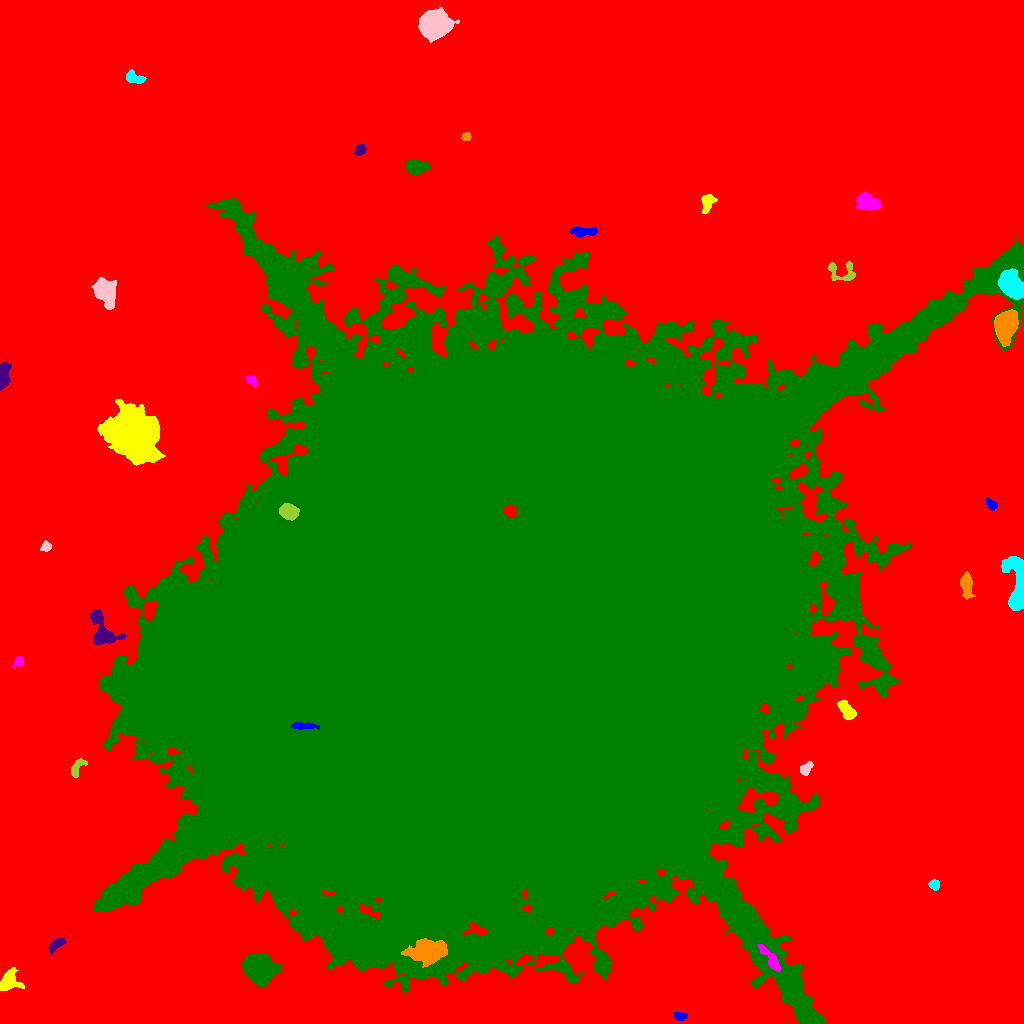

The table this chart was drawn from, first rows:
ID, X, Y, A, B, theta, total_flux, mu_max, mu_median, mu_mean, R_fwhm, R_e, R10, R90, x_start, x_end, y_start, y_end, area, greylevel
0, 518, 545.8, 331.9, 311.3, -0.3082, 8321850, 37.0, 13.0, 12.85, 207.6, 257.5, 103.7, 390.6, 0, 1023, 0, 1023, 647840, 12.85
1, 679.7, 7.589, 3.268, 1.911, -0.1567, 426.0, 8.0, 4.0, 3.838, 4.26, 3.241, 1.262, 5.015, 673, 687, 3, 12, 111, 25.84
2, 9.094, 42.61, 5.314, 4.585, 0.9122, 2267, 15.0, 6.0, 6.648, 6.628, 5.585, 2.257, 8.903, 0, 24, 33, 56, 341, 30.65
3, 772, 62.49, 8.017, 2.307, -0.9362, 1188, 12.0, 4.0, 4.623, 4.853, 4.618, 1.784, 7.674, 757, 781, 52, 79, 257, 50.62
4, 259.8, 53.63, 7.335, 6.078, -0.3973, 17581, 53.0, 15.0, 19.13, 9.132, 8.234, 3.29, 13.74, 241, 281, 37, 70, 919, 43.13
5, 56.98, 79.63, 4.551, 2.156, 0.6728, 926.0, 13.0, 5.0, 5.612, 4.478, 3.785, 1.493, 6.103, 48, 66, 68, 86, 165, 31.61
6, 428, 72.05, 8.021, 5.427, 0.1067, 4811, 19.0, 5.0, 5.947, 7.313, 7.506, 2.877, 12.91, 401, 447, 56, 85, 809, 46.95
7, 934.7, 139.1, 2.421, 2.348, -0.5103, 577.0, 12.0, 5.0, 5.495, 4.029, 3.09, 1.262, 4.754, 928, 939, 133, 144, 105, 27.5
8, 805.8, 254.9, 3.88, 2.253, 0.7752, 481.0, 7.0, 4.0, 3.486, 4.72, 3.7, 1.493, 5.642, 800, 813, 248, 262, 138, 29.49
9, 76.98, 255.5, 5.248, 2.445, 1.036, 688.0, 9.0, 3.0, 3.977, 4.442, 3.909, 1.493, 6.308, 71, 87, 246, 266, 173, 25.98
10, 923.2, 282, 6.438, 5.812, 0.3451, 903.0, 8.0, 3.0, 3.369, 5.997, 4.853, 1.871, 7.899, 914, 942, 268, 294, 268, 25.37
11, 303.2, 297.7, 6.53, 1.439, -0.02212, 1198, 17.0, 6.0, 7.089, 4.26, 3.785, 1.493, 6.129, 291, 319, 294, 301, 169, 114.1
12, 846.1, 313.8, 5.633, 2.771, -0.9184, 1253, 10.0, 5.0, 5.052, 6.747, 5.046, 2.034, 7.715, 837, 856, 304, 323, 248, 32.05
13, 18.52, 362.1, 2.821, 2.231, 0.9593, 415.0, 9.0, 4.0, 4.029, 3.656, 3.038, 1.262, 4.82, 12, 23, 355, 367, 103, 26.03
14, 196.6, 347.7, 17.22, 16.23, -0.1434, 336176, 202.0, 28.0, 45.2, 17.38, 19.59, 7.313, 35.84, 150, 251, 299, 411, 7437, 98.2
15, 101.5, 394.2, 11.32, 5.36, -1.123, 2551, 15.0, 4.0, 4.58, 5.352, 6.817, 2.585, 11.07, 90, 126, 379, 415, 557, 28.58
16, 966.4, 439.2, 6.072, 2.609, -1.475, 1716, 15.0, 5.0, 6.24, 5.614, 4.82, 1.954, 7.777, 960, 975, 424, 452, 275, 29.24
17, 1016, 437, 16.09, 4.927, -1.497, 5213, 18.0, 6.0, 6.969, 8.885, 8.538, 3.29, 13.42, 1001, 1023, 413, 467, 748, 27.97
18, 45.91, 476.9, 2.517, 2.391, 0.4269, 389.0, 7.0, 4.0, 3.969, 4.107, 3.09, 1.262, 4.72, 40, 51, 472, 483, 98, 25.97
19, 288.7, 511.6, 4.136, 3.257, -0.3406, 2711, 26.0, 9.0, 9.967, 5.642, 4.754, 1.871, 7.527, 279, 299, 503, 520, 272, 60.97
20, 509.9, 512.5, 2.847, 2.588, -0.7316, 1424, 22.0, 10.0, 10.17, 4.549, 3.523, 1.382, 5.528, 504, 516, 506, 519, 140, 156.2
21, 991.4, 519.1, 3.131, 2.055, -0.7736, 417.0, 11.0, 3.0, 3.658, 2.706, 3.09, 1.128, 5.015, 985, 997, 513, 526, 114, 25.66
22, 132.8, 590.4, 12.35, 10.27, -0.5943, 35773, 42.0, 9.0, 13.35, 14.1, 13.32, 5.293, 23.52, 97, 165, 558, 624, 2679, 39.35
23, 252.1, 642.5, 3.26, 1.917, -0.8568, 503.0, 11.0, 5.0, 5.295, 3.432, 2.985, 1.128, 4.787, 246, 256, 636, 648, 95, 30.29
24, 505.4, 402.1, 144.2, 116.6, 0.5847, 12955785, 221.0, 19.0, 34.12, 91.71, 132.7, 46.16, 271.1, 92, 1023, 0, 825, 379676, 54.12
25, 3.022, 647.6, 6.098, 2.438, 1.487, 3094, 32.0, 10.0, 12.18, 5.202, 4.442, 1.784, 7.334, 0, 11, 633, 661, 254, 33.18
26, 1006, 697.7, 7.193, 4.904, 1.338, 8464, 31.0, 13.0, 12.92, 9.045, 7.653, 3.09, 11.83, 994, 1018, 677, 714, 655, 41.92
27, 1012, 737.8, 6.499, 4.453, -0.8982, 9280, 40.0, 14.0, 15.76, 8.195, 6.864, 2.764, 10.93, 998, 1023, 724, 755, 589, 52.76
28, 104.7, 732.8, 6.258, 4.509, -1.037, 5346, 27.0, 7.0, 9.827, 7.181, 6.383, 2.523, 10.62, 91, 116, 714, 746, 544, 31.83
29, 841.8, 751.6, 8.438, 5.388, -0.2164, 1178, 11.0, 4.0, 4.062, 4.334, 5.47, 2.034, 8.463, 828, 855, 743, 763, 290, 25.06
30, 208.6, 754.2, 6.715, 1.928, 0.4064, 586.0, 7.0, 3.0, 3.53, 4.886, 3.909, 1.596, 6.18, 199, 220, 748, 762, 166, 25.53
31, 583.2, 791.8, 6.475, 2.154, 0.009583, 939.0, 9.0, 4.0, 4.013, 5.528, 4.549, 1.871, 7.159, 569, 597, 786, 797, 234, 28.01
32, 706.9, 821, 5.028, 2.988, 1.351, 722.0, 8.0, 3.0, 3.471, 5.499, 4.442, 1.784, 6.979, 701, 717, 810, 829, 208, 25.47
33, 868, 820.8, 5.738, 3.438, -0.3389, 2432, 15.0, 7.0, 6.968, 6.933, 5.614, 2.326, 8.795, 856, 881, 813, 832, 349, 28.97
34, 415.1, 856.5, 5.036, 3.348, -0.1679, 2136, 17.0, 6.0, 7.216, 5.754, 4.983, 2.034, 8.156, 405, 430, 848, 863, 296, 29.22
35, 360.3, 874, 2.96, 2.278, 1.047, 526.0, 9.0, 4.0, 4.242, 4.184, 3.29, 1.262, 5.202, 353, 366, 868, 880, 124, 26.24
36, 466.2, 886.6, 2.216, 1.893, 0.3061, 294.0, 11.0, 3.0, 3.769, 2.257, 2.585, 0.7979, 4.222, 461, 471, 883, 891, 78, 25.77
37, 134.1, 945.8, 5.371, 2.765, -0.3434, 896.0, 10.0, 5.0, 4.843, 5.836, 4.514, 1.784, 6.794, 126, 146, 940, 954, 185, 25.84
38, 434.6, 998.8, 6.87, 5.973, -0.001843, 22660, 71.0, 21.0, 26.14, 9.236, 8.058, 3.241, 13.22, 418, 459, 981, 1016, 867, 46.14
